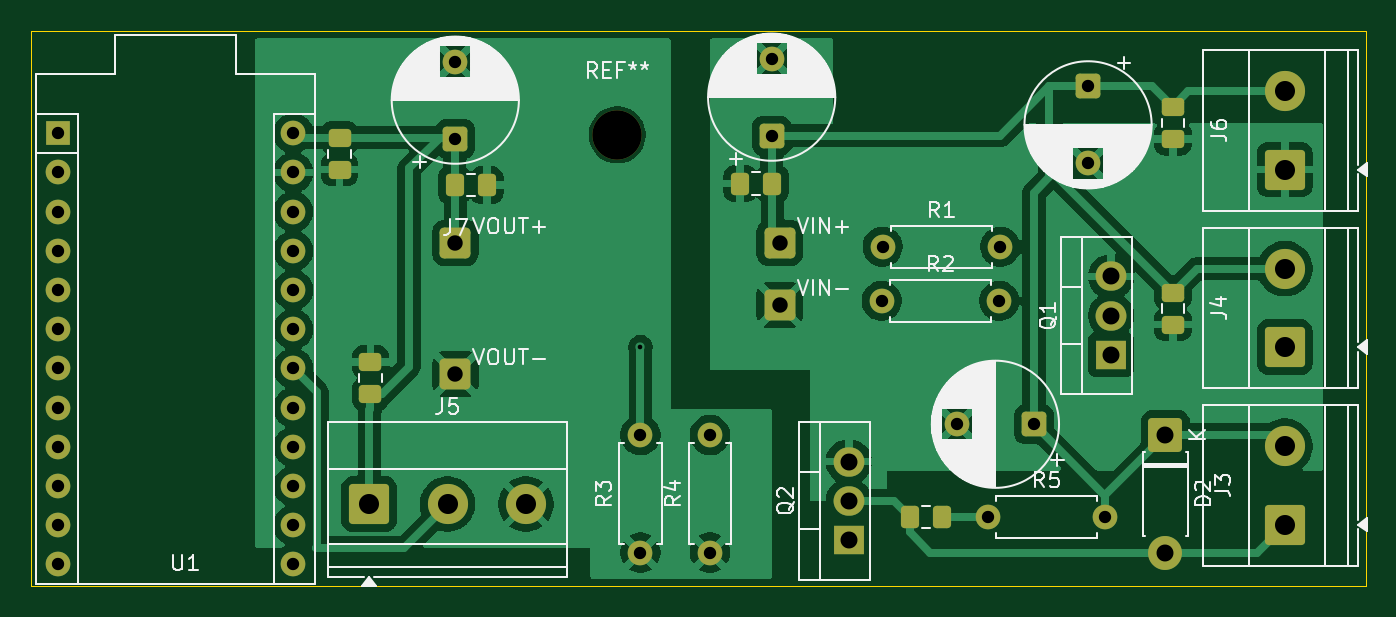
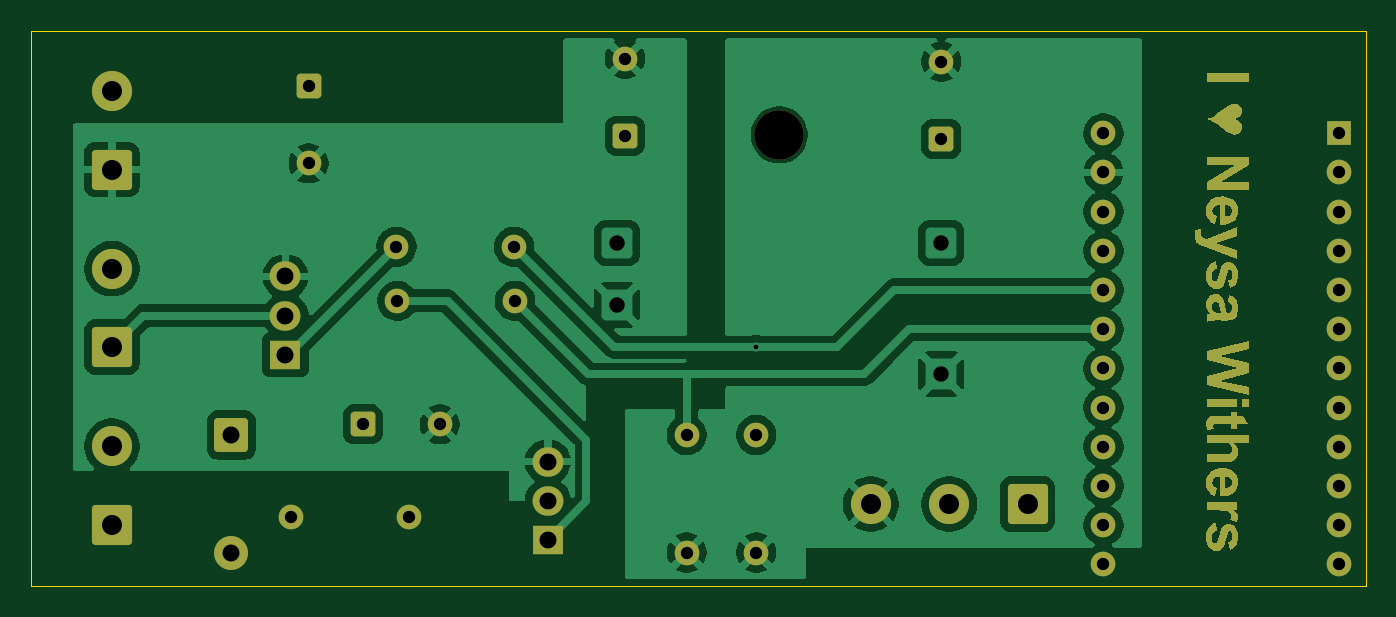
Circuit board: 11 layer files. Board 86.5 x 36.0 mm.
- bottom_copper: v0.1-B_Cu.gbr (99958 bytes)
- bottom_mask: v0.1-B_Mask.gbr (18532 bytes)
- paste: v0.1-B_Paste.gbr (462 bytes)
- bottom_silk: v0.1-B_Silkscreen.gbr (463 bytes)
- outline: v0.1-Edge_Cuts.gbr (703 bytes)
- top_copper: v0.1-F_Cu.gbr (103206 bytes)
- top_mask: v0.1-F_Mask.gbr (5300 bytes)
- paste: v0.1-F_Paste.gbr (2310 bytes)
- top_silk: v0.1-F_Silkscreen.gbr (61803 bytes)
- drill: v0.1-NPTH.drl (363 bytes)
- drill: v0.1-PTH.drl (1596 bytes)

=== bottom_copper: v0.1-B_Cu.gbr (99958 bytes, source omitted) ===
=== bottom_mask: v0.1-B_Mask.gbr (18532 bytes, source omitted) ===
=== paste: v0.1-B_Paste.gbr ===
%TF.GenerationSoftware,KiCad,Pcbnew,9.0.3*%
%TF.CreationDate,2025-08-23T17:18:43+01:00*%
%TF.ProjectId,v0.1,76302e31-2e6b-4696-9361-645f70636258,rev?*%
%TF.SameCoordinates,Original*%
%TF.FileFunction,Paste,Bot*%
%TF.FilePolarity,Positive*%
%FSLAX46Y46*%
G04 Gerber Fmt 4.6, Leading zero omitted, Abs format (unit mm)*
G04 Created by KiCad (PCBNEW 9.0.3) date 2025-08-23 17:18:43*
%MOMM*%
%LPD*%
G01*
G04 APERTURE LIST*
G04 APERTURE END LIST*
M02*

=== bottom_silk: v0.1-B_Silkscreen.gbr ===
%TF.GenerationSoftware,KiCad,Pcbnew,9.0.3*%
%TF.CreationDate,2025-08-23T17:18:43+01:00*%
%TF.ProjectId,v0.1,76302e31-2e6b-4696-9361-645f70636258,rev?*%
%TF.SameCoordinates,Original*%
%TF.FileFunction,Legend,Bot*%
%TF.FilePolarity,Positive*%
%FSLAX46Y46*%
G04 Gerber Fmt 4.6, Leading zero omitted, Abs format (unit mm)*
G04 Created by KiCad (PCBNEW 9.0.3) date 2025-08-23 17:18:43*
%MOMM*%
%LPD*%
G01*
G04 APERTURE LIST*
G04 APERTURE END LIST*
M02*

=== outline: v0.1-Edge_Cuts.gbr ===
%TF.GenerationSoftware,KiCad,Pcbnew,9.0.3*%
%TF.CreationDate,2025-08-23T17:18:43+01:00*%
%TF.ProjectId,v0.1,76302e31-2e6b-4696-9361-645f70636258,rev?*%
%TF.SameCoordinates,Original*%
%TF.FileFunction,Profile,NP*%
%FSLAX46Y46*%
G04 Gerber Fmt 4.6, Leading zero omitted, Abs format (unit mm)*
G04 Created by KiCad (PCBNEW 9.0.3) date 2025-08-23 17:18:43*
%MOMM*%
%LPD*%
G01*
G04 APERTURE LIST*
%TA.AperFunction,Profile*%
%ADD10C,0.050000*%
%TD*%
G04 APERTURE END LIST*
D10*
X153500000Y-93000000D02*
X67000000Y-93000000D01*
X153500000Y-129000000D02*
X153500000Y-93000000D01*
X67000000Y-129000000D02*
X153500000Y-129000000D01*
X67000000Y-93000000D02*
X67000000Y-129000000D01*
M02*

=== top_copper: v0.1-F_Cu.gbr (103206 bytes, source omitted) ===
=== top_mask: v0.1-F_Mask.gbr ===
%TF.GenerationSoftware,KiCad,Pcbnew,9.0.3*%
%TF.CreationDate,2025-08-23T17:18:43+01:00*%
%TF.ProjectId,v0.1,76302e31-2e6b-4696-9361-645f70636258,rev?*%
%TF.SameCoordinates,Original*%
%TF.FileFunction,Soldermask,Top*%
%TF.FilePolarity,Negative*%
%FSLAX46Y46*%
G04 Gerber Fmt 4.6, Leading zero omitted, Abs format (unit mm)*
G04 Created by KiCad (PCBNEW 9.0.3) date 2025-08-23 17:18:43*
%MOMM*%
%LPD*%
G01*
G04 APERTURE LIST*
G04 Aperture macros list*
%AMRoundRect*
0 Rectangle with rounded corners*
0 $1 Rounding radius*
0 $2 $3 $4 $5 $6 $7 $8 $9 X,Y pos of 4 corners*
0 Add a 4 corners polygon primitive as box body*
4,1,4,$2,$3,$4,$5,$6,$7,$8,$9,$2,$3,0*
0 Add four circle primitives for the rounded corners*
1,1,$1+$1,$2,$3*
1,1,$1+$1,$4,$5*
1,1,$1+$1,$6,$7*
1,1,$1+$1,$8,$9*
0 Add four rect primitives between the rounded corners*
20,1,$1+$1,$2,$3,$4,$5,0*
20,1,$1+$1,$4,$5,$6,$7,0*
20,1,$1+$1,$6,$7,$8,$9,0*
20,1,$1+$1,$8,$9,$2,$3,0*%
G04 Aperture macros list end*
%ADD10C,3.200000*%
%ADD11C,1.600000*%
%ADD12RoundRect,0.250000X0.550000X-0.550000X0.550000X0.550000X-0.550000X0.550000X-0.550000X-0.550000X0*%
%ADD13RoundRect,0.250000X0.475000X-0.337500X0.475000X0.337500X-0.475000X0.337500X-0.475000X-0.337500X0*%
%ADD14RoundRect,0.250000X0.550000X0.550000X-0.550000X0.550000X-0.550000X-0.550000X0.550000X-0.550000X0*%
%ADD15RoundRect,0.250000X0.337500X0.475000X-0.337500X0.475000X-0.337500X-0.475000X0.337500X-0.475000X0*%
%ADD16RoundRect,0.250000X1.050000X-1.050000X1.050000X1.050000X-1.050000X1.050000X-1.050000X-1.050000X0*%
%ADD17C,2.600000*%
%ADD18R,2.000000X1.905000*%
%ADD19O,2.000000X1.905000*%
%ADD20RoundRect,0.249999X-0.850001X0.850001X-0.850001X-0.850001X0.850001X-0.850001X0.850001X0.850001X0*%
%ADD21C,2.200000*%
%ADD22RoundRect,0.250000X-0.337500X-0.475000X0.337500X-0.475000X0.337500X0.475000X-0.337500X0.475000X0*%
%ADD23RoundRect,0.250000X-0.475000X0.337500X-0.475000X-0.337500X0.475000X-0.337500X0.475000X0.337500X0*%
%ADD24RoundRect,0.250000X-0.550000X0.550000X-0.550000X-0.550000X0.550000X-0.550000X0.550000X0.550000X0*%
%ADD25R,1.600000X1.600000*%
%ADD26O,1.600000X1.600000*%
%ADD27RoundRect,0.250000X-1.050000X-1.050000X1.050000X-1.050000X1.050000X1.050000X-1.050000X1.050000X0*%
%ADD28RoundRect,0.300000X-0.700000X-0.700000X0.700000X-0.700000X0.700000X0.700000X-0.700000X0.700000X0*%
G04 APERTURE END LIST*
D10*
%TO.C,REF\u002A\u002A*%
X105000000Y-99750000D03*
%TD*%
D11*
%TO.C,C_BUCK_OUT_bulk1*%
X94500000Y-95000000D03*
D12*
X94500000Y-100000000D03*
%TD*%
D11*
%TO.C,R5*%
X129000000Y-124500000D03*
X136620000Y-124500000D03*
%TD*%
D13*
%TO.C,C_LED_IN_100n1*%
X141000000Y-112037500D03*
X141000000Y-109962500D03*
%TD*%
D14*
%TO.C,C_MOTOR_bulk1*%
X132000000Y-118500000D03*
D11*
X127000000Y-118500000D03*
%TD*%
D15*
%TO.C,C_MOTOR_snub1*%
X126037500Y-124500000D03*
X123962500Y-124500000D03*
%TD*%
D11*
%TO.C,R1*%
X122190000Y-107000000D03*
X129810000Y-107000000D03*
%TD*%
%TO.C,R4*%
X111000000Y-126810000D03*
X111000000Y-119190000D03*
%TD*%
D16*
%TO.C,J6*%
X148250000Y-102000000D03*
D17*
X148250000Y-96920000D03*
%TD*%
D13*
%TO.C,C_PM_100n1*%
X87000000Y-102000000D03*
X87000000Y-99925000D03*
%TD*%
D18*
%TO.C,Q1*%
X137000000Y-114000000D03*
D19*
X137000000Y-111460000D03*
X137000000Y-108920000D03*
%TD*%
D15*
%TO.C,C_BUCK_OUT_100n1*%
X96537500Y-103000000D03*
X94462500Y-103000000D03*
%TD*%
D20*
%TO.C,D2*%
X140500000Y-119190000D03*
D21*
X140500000Y-126810000D03*
%TD*%
D12*
%TO.C,C_BUCK_IN_bulk1*%
X115000000Y-99805302D03*
D11*
X115000000Y-94805302D03*
%TD*%
%TO.C,R2*%
X122130000Y-110500000D03*
X129750000Y-110500000D03*
%TD*%
D16*
%TO.C,J3*%
X148250000Y-125000000D03*
D17*
X148250000Y-119920000D03*
%TD*%
D22*
%TO.C,C_BUCK_IN_100n1*%
X112962500Y-102902651D03*
X115037500Y-102902651D03*
%TD*%
D23*
%TO.C,C_HALL_100n1*%
X89000000Y-114462500D03*
X89000000Y-116537500D03*
%TD*%
D11*
%TO.C,R3*%
X106500000Y-126810000D03*
X106500000Y-119190000D03*
%TD*%
D24*
%TO.C,C_12V_bulk1*%
X135500000Y-96597349D03*
D11*
X135500000Y-101597349D03*
%TD*%
D18*
%TO.C,Q2*%
X120000000Y-126000000D03*
D19*
X120000000Y-123460000D03*
X120000000Y-120920000D03*
%TD*%
D16*
%TO.C,J4*%
X148250000Y-113500000D03*
D17*
X148250000Y-108420000D03*
%TD*%
D25*
%TO.C,U1*%
X68760000Y-99640000D03*
D26*
X68760000Y-102180000D03*
X68760000Y-104720000D03*
X68760000Y-107260000D03*
X68760000Y-109800000D03*
X68760000Y-112340000D03*
X68760000Y-114880000D03*
X68760000Y-117420000D03*
X68760000Y-119960000D03*
X68760000Y-122500000D03*
X68760000Y-125040000D03*
X68760000Y-127580000D03*
X84000000Y-127580000D03*
X84000000Y-125040000D03*
X84000000Y-122500000D03*
X84000000Y-119960000D03*
X84000000Y-117420000D03*
X84000000Y-114880000D03*
X84000000Y-112340000D03*
X84000000Y-109800000D03*
X84000000Y-107260000D03*
X84000000Y-104720000D03*
X84000000Y-102180000D03*
X84000000Y-99640000D03*
%TD*%
D13*
%TO.C,C_12V_100n_a1*%
X141000000Y-100000000D03*
X141000000Y-97925000D03*
%TD*%
D27*
%TO.C,J5*%
X88915000Y-123672500D03*
D17*
X93995000Y-123672500D03*
X99075000Y-123672500D03*
%TD*%
D28*
%TO.C,J7*%
X94512500Y-106750000D03*
X94512500Y-115250000D03*
X115512500Y-106750000D03*
X115512500Y-110750000D03*
%TD*%
M02*

=== paste: v0.1-F_Paste.gbr (2310 bytes, source withheld) ===
=== top_silk: v0.1-F_Silkscreen.gbr (61803 bytes, source omitted) ===
=== drill: v0.1-NPTH.drl ===
M48
; DRILL file {KiCad 9.0.3} date 2025-08-23T17:14:45+0100
; FORMAT={-:-/ absolute / metric / decimal}
; #@! TF.CreationDate,2025-08-23T17:14:45+01:00
; #@! TF.GenerationSoftware,Kicad,Pcbnew,9.0.3
; #@! TF.FileFunction,NonPlated,1,2,NPTH
FMAT,2
METRIC
; #@! TA.AperFunction,NonPlated,NPTH,ComponentDrill
T1C3.200
%
G90
G05
T1
X105.0Y-99.75
M30

=== drill: v0.1-PTH.drl ===
M48
; DRILL file {KiCad 9.0.3} date 2025-08-23T17:14:45+0100
; FORMAT={-:-/ absolute / metric / decimal}
; #@! TF.CreationDate,2025-08-23T17:14:45+01:00
; #@! TF.GenerationSoftware,Kicad,Pcbnew,9.0.3
; #@! TF.FileFunction,Plated,1,2,PTH
FMAT,2
METRIC
; #@! TA.AperFunction,Plated,PTH,ViaDrill
T1C0.300
; #@! TA.AperFunction,Plated,PTH,ComponentDrill
T2C0.800
; #@! TA.AperFunction,Plated,PTH,ComponentDrill
T3C1.000
; #@! TA.AperFunction,Plated,PTH,ComponentDrill
T4C1.100
; #@! TA.AperFunction,Plated,PTH,ComponentDrill
T5C1.300
%
G90
G05
T1
X106.5Y-113.5
T2
X68.76Y-99.64
X68.76Y-102.18
X68.76Y-104.72
X68.76Y-107.26
X68.76Y-109.8
X68.76Y-112.34
X68.76Y-114.88
X68.76Y-117.42
X68.76Y-119.96
X68.76Y-122.5
X68.76Y-125.04
X68.76Y-127.58
X84.0Y-99.64
X84.0Y-102.18
X84.0Y-104.72
X84.0Y-107.26
X84.0Y-109.8
X84.0Y-112.34
X84.0Y-114.88
X84.0Y-117.42
X84.0Y-119.96
X84.0Y-122.5
X84.0Y-125.04
X84.0Y-127.58
X94.5Y-95.0
X94.5Y-100.0
X106.5Y-119.19
X106.5Y-126.81
X111.0Y-119.19
X111.0Y-126.81
X115.0Y-94.805
X115.0Y-99.805
X122.13Y-110.5
X122.19Y-107.0
X127.0Y-118.5
X129.0Y-124.5
X129.75Y-110.5
X129.81Y-107.0
X132.0Y-118.5
X135.5Y-96.597
X135.5Y-101.597
X136.62Y-124.5
T3
X94.512Y-106.75
X94.512Y-115.25
X115.512Y-106.75
X115.512Y-110.75
T4
X120.0Y-120.92
X120.0Y-123.46
X120.0Y-126.0
X137.0Y-108.92
X137.0Y-111.46
X137.0Y-114.0
X140.5Y-119.19
X140.5Y-126.81
T5
X88.915Y-123.672
X93.995Y-123.672
X99.075Y-123.672
X148.25Y-96.92
X148.25Y-102.0
X148.25Y-108.42
X148.25Y-113.5
X148.25Y-119.92
X148.25Y-125.0
M30
